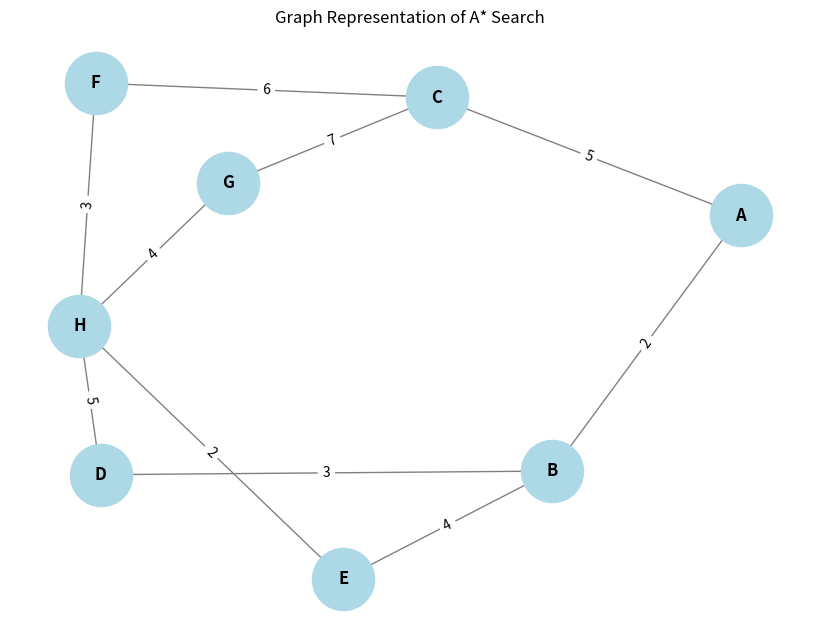

Generate this figure with matplotlib:
import heapq
import networkx as nx
import matplotlib.pyplot as plt
def a_star_search(graph, start, goal, heuristic):
    priority_queue = []
    heapq.heappush(priority_queue, (0 + heuristic[start], start, [start]))
    visited = set()
    g_scores = {start: 0}
    while priority_queue:
        f_score, current_node, path = heapq.heappop(priority_queue)
        if current_node in visited:
            continue
        visited.add(current_node)
        if current_node == goal:
            return path
        for neighbor in graph.neighbors(current_node):
            edge_cost = graph[current_node][neighbor]['weight']
            tentative_g_score = g_scores[current_node] + edge_cost
            if neighbor not in visited or tentative_g_score < g_scores.get(neighbor, float('inf')):
                g_scores[neighbor] = tentative_g_score
                f_score = tentative_g_score + heuristic[neighbor]
                heapq.heappush(priority_queue, (f_score, neighbor, path + [neighbor]))
    return None
G = nx.Graph()
edges = [
    ('A', 'B', 2), ('A', 'C', 5), ('B', 'D', 3), ('B', 'E', 4),
    ('C', 'F', 6), ('C', 'G', 7), ('D', 'H', 5), ('E', 'H', 2),
    ('F', 'H', 3), ('G', 'H', 4)
]
G.add_weighted_edges_from(edges)
heuristic = {
    'A': 7, 'B': 5, 'C': 6, 'D': 3,
    'E': 4, 'F': 2, 'G': 1, 'H': 0
}
start_node = 'A'
goal_node = 'F'
result_path = a_star_search(G, start_node, goal_node, heuristic)

print("A* Search Path:", result_path)
plt.figure(figsize=(8, 6))
pos = nx.spring_layout(G)
nx.draw(G, pos, with_labels=True, node_size=2000, node_color='lightblue', edge_color='gray', font_size=12, font_weight='bold')
edge_labels = {(u, v): d['weight'] for u, v, d in G.edges(data=True)}
nx.draw_networkx_edge_labels(G, pos, edge_labels=edge_labels)
plt.title("Graph Representation of A* Search")
plt.show()
